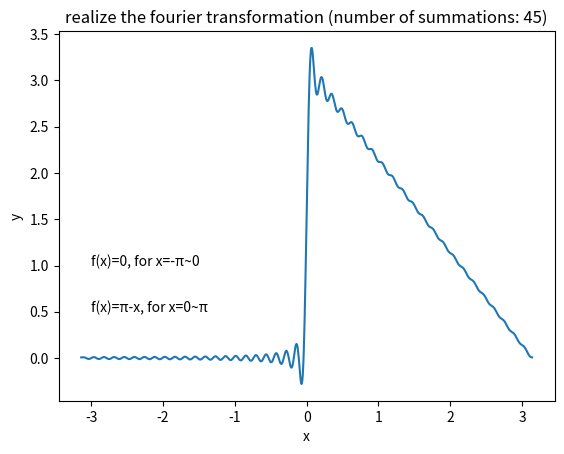

Python code for this plot:
import math
import matplotlib.pyplot as plt
import numpy as np

iteration=45

#deal with a_0
a_0=math.pi/4

#deal with a_n,b_n
a_n=[]
b_n=[]
for i in range(1,iteration+1):
    a_n.append((1-(-1)**i)/(i**2)/math.pi)
    b_n.append(1/i)

print(a_n)
print(b_n)

def fourier(a_0,a_n,b_n,iteration,x):
    value=a_0
    for i in range(1,iteration):
        value+=a_n[i-1]*math.cos(i*x)+b_n[i-1]*math.sin(i*x)
    return value

#visualize the fourier transform
discrete_num=1000
x=np.linspace(-math.pi,math.pi,discrete_num)
y=[]
for j in range(discrete_num):
    y.append(fourier(a_0,a_n,b_n,iteration,x[j]))

plt.plot(x,y)
plt.title("realize the fourier transformation (number of summations: %d)" %(iteration))
plt.xlabel("x")
plt.ylabel("y")
plt.text(-3,1,"f(x)=0, for x=-π~0")
plt.text(-3,0.5,"f(x)=π-x, for x=0~π")
plt.show()